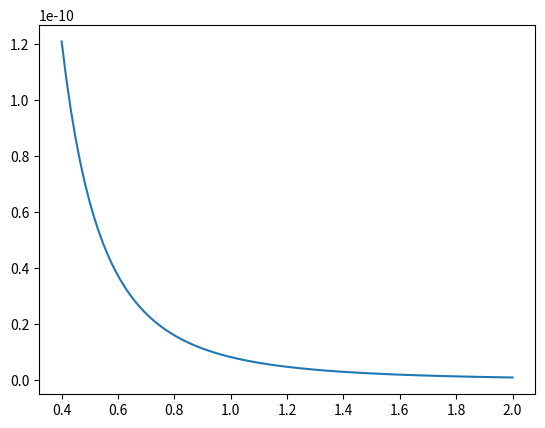

This chart was generated by the following Python code:
import numpy as np
import matplotlib.pyplot as plt

u0 = np.pi*4e-7
Js = 1
t = 35e-3
a = 20e-3

def Bx(h):
    return u0/2.*Js*((h + t)/np.sqrt((h + t)**2 + a**2) - h/np.sqrt(h**2 + a**2))

h = np.linspace(0.4,2,100)
plt.plot(h,Bx(h))
plt.show()
